Run: headless pygame with SDL's dummy video driver; simulated clock (each Clock.tick advances the game by its frame time, no real sleeping); random seed 0; keys injected as events and as key.get_pressed() state; mouse plan: one left click at the window centre at the start of phase 2, then a move to the lower-right quarter at the start of phase 3.
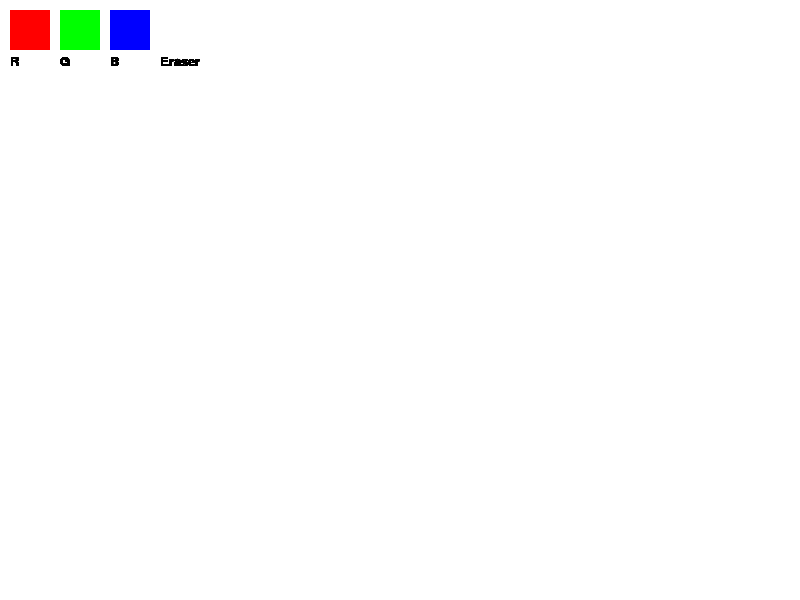
Frame 1 of 4 · flips 1–60 · no input
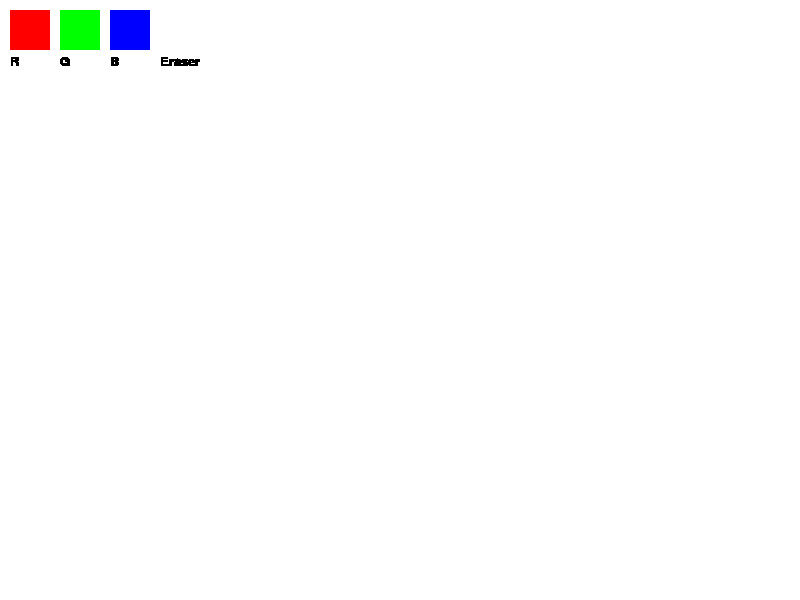
Frame 2 of 4 · flips 61–180 · clicked the window centre · tapped SPACE, RETURN · held RIGHT (→), D
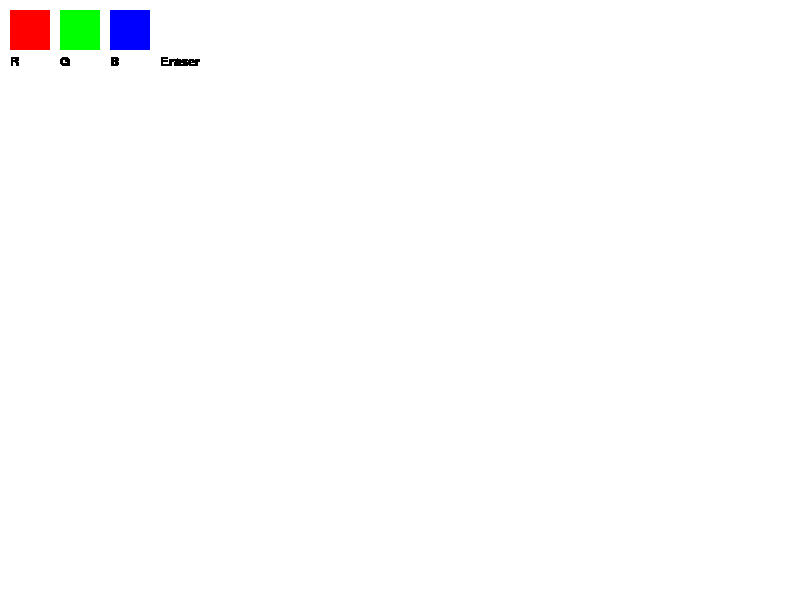
Frame 3 of 4 · flips 181–300 · moved the mouse to the lower-right quarter · held DOWN (↓), S
Frame 4 of 4 · flips 301–420 · held LEFT (←), A, UP (↑), W · screen unchanged from frame 3, image omitted

The pygame program that drew these frames:

import pygame
import math

pygame.init()
screen = pygame.display.set_mode((800, 600))
pygame.display.set_caption("Paint Lab 9")

WHITE = (255, 255, 255)
BLACK = (0, 0, 0)
colors = [(255, 0, 0), (0, 255, 0), (0, 0, 255), (255, 255, 255)]  
color_names = ["R", "G", "B", "Eraser"]
current_color = BLACK
drawing = False
shape = "rect"
start_pos = None

font = pygame.font.SysFont("Verdana", 20)
screen.fill(WHITE)

def draw_triangle_right(screen, start, end, color):
    x1, y1 = start
    x2, y2 = end
    pygame.draw.polygon(screen, color, [(x1, y2), (x2, y2), (x2, y1)])

def draw_triangle_eq(screen, start, end, color):
    x1, y1 = start
    x2, y2 = end
    base = abs(x2 - x1)
    height = int(base * math.sqrt(3) / 2)
    if y2 < y1:
        height = -height
    pygame.draw.polygon(screen, color, [(x1, y2), (x2, y2), ((x1 + x2) // 2, y2 - height)])

def draw_rhombus(screen, start, end, color):
    x1, y1 = start
    x2, y2 = end
    cx = (x1 + x2) // 2
    cy = (y1 + y2) // 2
    points = [(cx, y1), (x2, cy), (cx, y2), (x1, cy)]
    pygame.draw.polygon(screen, color, points)

def draw_ui():
    for i, c in enumerate(colors):
        pygame.draw.rect(screen, c, (10 + i * 50, 10, 40, 40))
        label = font.render(color_names[i], True, BLACK if c != BLACK else WHITE)
        screen.blit(label, (10 + i * 50, 55))
    if current_color == WHITE:
        pygame.draw.rect(screen, (200, 200, 200), (10 + 3 * 50, 10, 40, 40), 4) 

running = True
while running:
    draw_ui()
    for event in pygame.event.get():
        if event.type == pygame.QUIT:
            running = False

        if event.type == pygame.MOUSEBUTTONDOWN:
            mx, my = event.pos
            if my < 60:
                for i in range(len(colors)):
                    if 10 + i * 50 <= mx <= 50 + i * 50:
                        current_color = colors[i]
            else:
                drawing = True
                start_pos = event.pos

        if event.type == pygame.MOUSEBUTTONUP and drawing:
            end_pos = event.pos
            if current_color == WHITE:
                pygame.draw.line(screen, WHITE, start_pos, end_pos, 20)
            else:
                if shape == "rect":
                    x1, y1 = start_pos
                    x2, y2 = end_pos
                    pygame.draw.rect(screen, current_color, pygame.Rect(min(x1, x2), min(y1, y2),
                                                                        abs(x2 - x1), abs(y2 - y1)), 2)
                elif shape == "square":
                    x1, y1 = start_pos
                    x2, y2 = end_pos
                    side = min(abs(x2 - x1), abs(y2 - y1))
                    pygame.draw.rect(screen, current_color, pygame.Rect(x1, y1, side, side), 2)
                elif shape == "triangle_right":
                    draw_triangle_right(screen, start_pos, end_pos, current_color)
                elif shape == "triangle_eq":
                    draw_triangle_eq(screen, start_pos, end_pos, current_color)
                elif shape == "rhombus":
                    draw_rhombus(screen, start_pos, end_pos, current_color)
            drawing = False

        if event.type == pygame.KEYDOWN:
            if event.key == pygame.K_1:
                shape = "rect"
            elif event.key == pygame.K_2:
                shape = "square"
            elif event.key == pygame.K_3:
                shape = "triangle_right"
            elif event.key == pygame.K_4:
                shape = "triangle_eq"
            elif event.key == pygame.K_5:
                shape = "rhombus"
            elif event.key == pygame.K_c:
                screen.fill(WHITE)

    pygame.display.flip()

pygame.quit()
